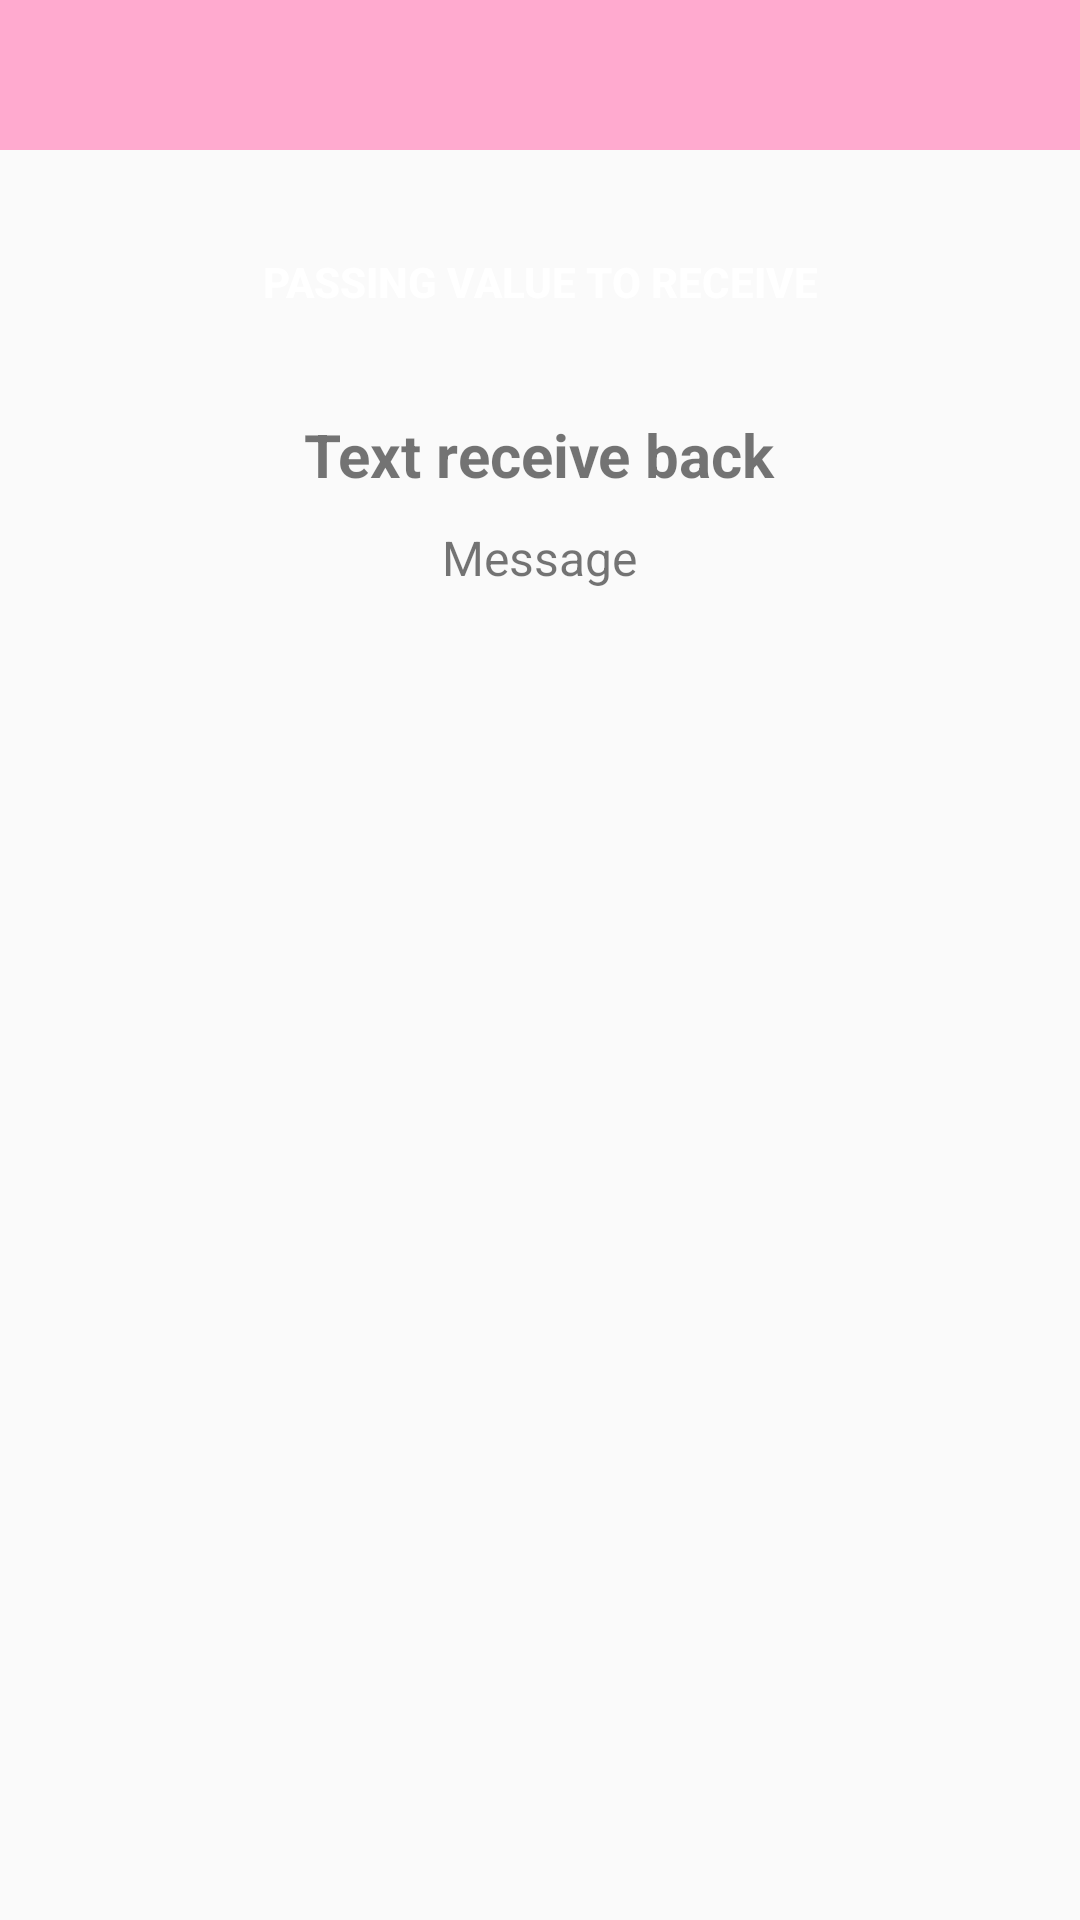

Produce the Android XML layout that renders to this screen, including the resource entries it uses.
<!-- AndroidManifest.xml: activity theme Theme.Design.Light.NoActionBar -->
<!-- res/layout/activity_intent.xml -->
<?xml version="1.0" encoding="utf-8"?>
<androidx.constraintlayout.widget.ConstraintLayout xmlns:android="http://schemas.android.com/apk/res/android"
    xmlns:app="http://schemas.android.com/apk/res-auto"
    xmlns:tools="http://schemas.android.com/tools"
    android:layout_width="match_parent"
    android:layout_height="match_parent"
    tools:context=".activities.intent.IntentActivity">

    <com.google.android.material.appbar.AppBarLayout
        android:id="@+id/appBarLayout3"
        android:layout_width="match_parent"
        android:layout_height="wrap_content"
        android:theme="@style/ToolBarNavigationTitle"
        app:layout_constraintEnd_toEndOf="parent"
        app:layout_constraintStart_toStartOf="parent"
        app:layout_constraintTop_toTopOf="parent">

        <androidx.appcompat.widget.Toolbar
            android:id="@+id/navigation_bar_intent"
            android:layout_width="match_parent"
            android:layout_height="50dp"
            android:background="@color/pastel_pink" />

    </com.google.android.material.appbar.AppBarLayout>

    <Button
        android:id="@+id/btn_go_to_intent_receiver"
        android:layout_width="match_parent"
        android:layout_height="wrap_content"
        android:layout_marginHorizontal="20dp"
        android:layout_marginTop="20dp"
        android:background="@drawable/round_component"
        android:backgroundTint="@color/pastel_purple"
        android:text="Passing value to receive"
        android:textColor="@color/white"
        android:textStyle="bold"
        app:layout_constraintEnd_toEndOf="parent"
        app:layout_constraintStart_toStartOf="parent"
        app:layout_constraintTop_toBottomOf="@+id/appBarLayout3" />

    <LinearLayout
        android:layout_width="match_parent"
        android:layout_height="wrap_content"
        android:layout_marginTop="20dp"
        android:orientation="vertical"
        app:layout_constraintTop_toBottomOf="@+id/btn_go_to_intent_receiver">

        <TextView
            android:layout_width="wrap_content"
            android:layout_height="wrap_content"
            android:layout_gravity="center"
            android:text="Text receive back"
            android:textSize="20sp"
            android:textStyle="bold" />

        <TextView
            android:id="@+id/tv_intent_receive_back"
            android:layout_width="wrap_content"
            android:layout_height="wrap_content"
            android:layout_gravity="center"
            android:layout_marginTop="10dp"
            android:text="Message"
            android:textSize="16sp" />
    </LinearLayout>
</androidx.constraintlayout.widget.ConstraintLayout>
<!-- resources referenced by this layout -->
<resources>
  <color name="pastel_pink">#FFAACF</color>
  <color name="pastel_purple">#D9ACF5</color>
  <color name="white">#FFFFFFFF</color>
  <style name="ToolBarNavigationTitle" parent="Theme.AppCompat.NoActionBar">
          <item name="android:textColorSecondary">@color/white</item>
      </style>
</resources>
